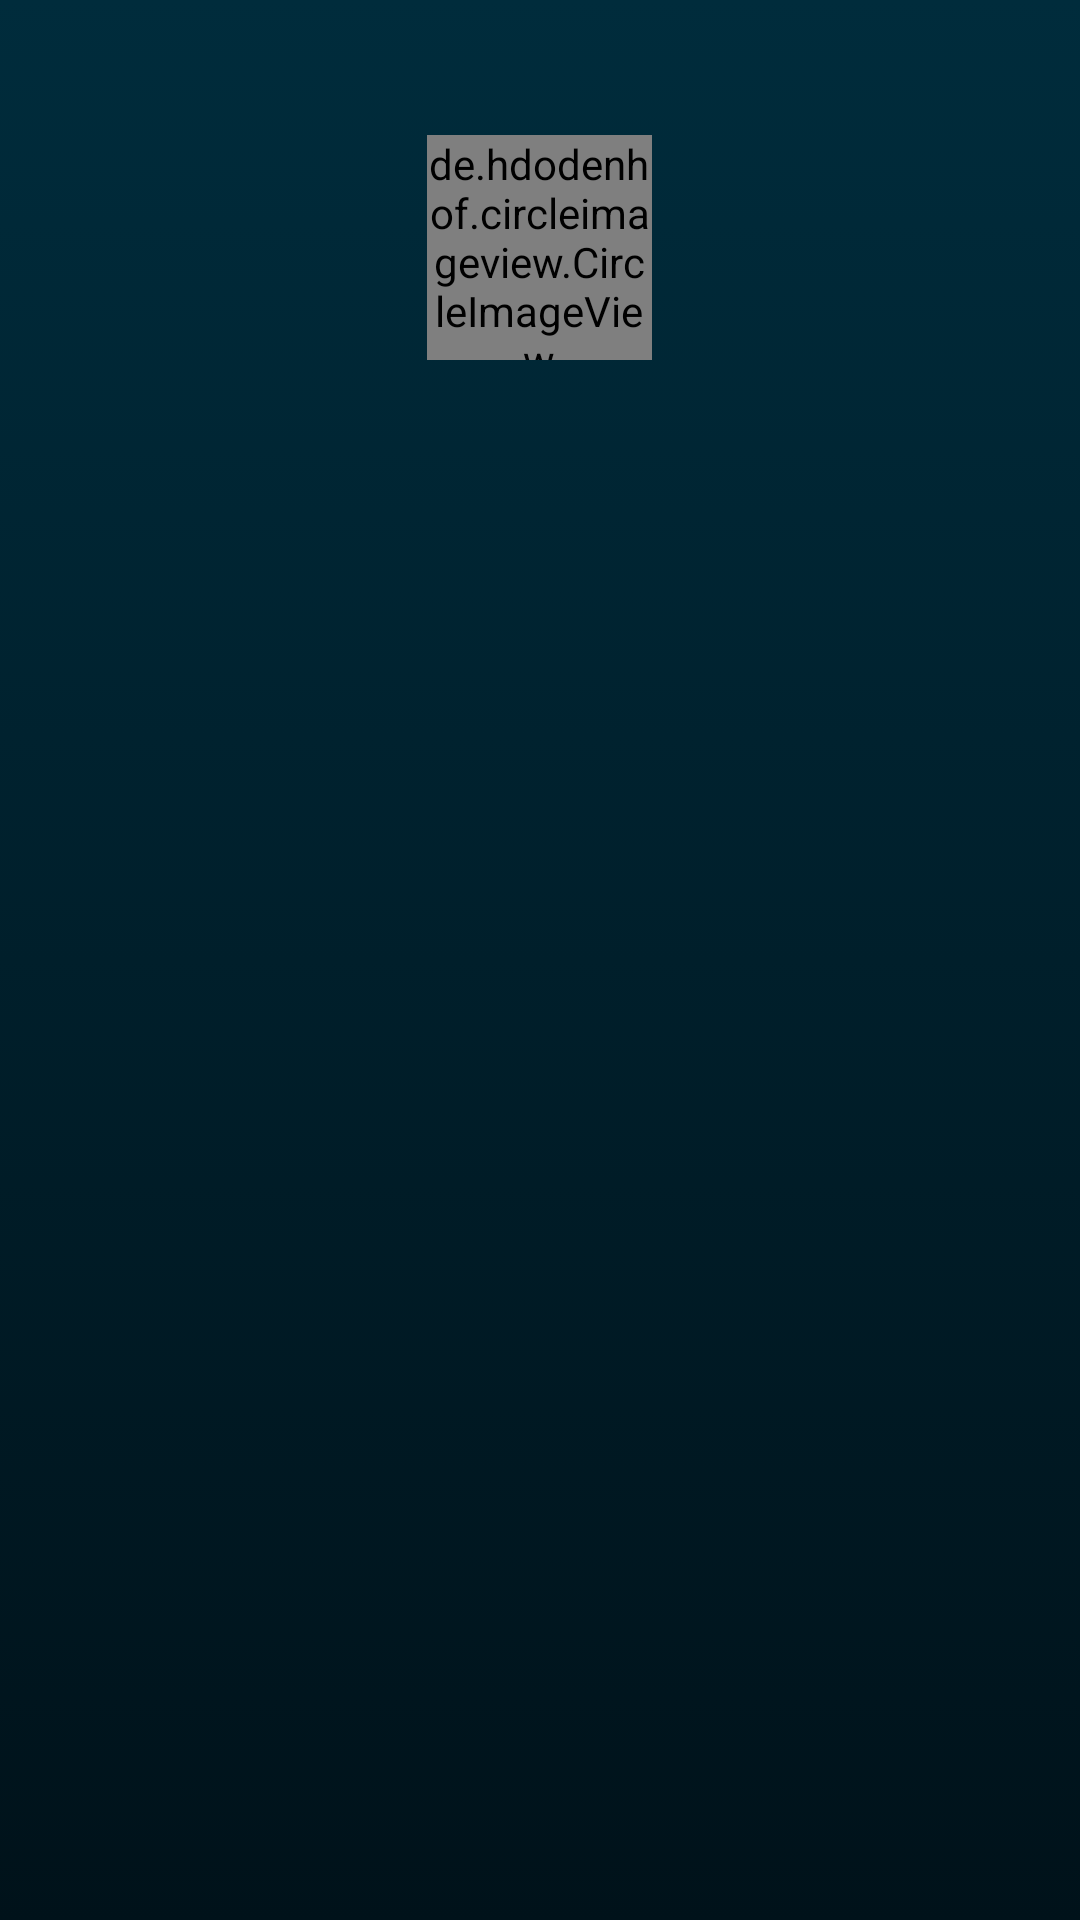

The Android layout XML behind this screen, and the referenced resources:
<!-- AndroidManifest.xml: application theme AppTheme -->
<!-- res/layout/menu_header.xml -->
<?xml version="1.0" encoding="utf-8"?>
<RelativeLayout xmlns:android="http://schemas.android.com/apk/res/android"
    android:id="@+id/menuHeaderXml"
    android:layout_width="match_parent"
    android:layout_height="200dp"
    android:paddingTop="40dp"
    android:background="@drawable/background_gradient">

    <LinearLayout
        android:layout_width="match_parent"
        android:layout_height="wrap_content"
        android:orientation="vertical"
        android:gravity="center">
        <de.hdodenhof.circleimageview.CircleImageView
            xmlns:app="http://schemas.android.com/apk/res-auto"
            android:id="@+id/avatar"
            android:layout_width="75dp"
            android:layout_height="75dp"
            android:layout_marginTop="5dp"
            android:src="@drawable/ic_person_outline_black_24dp"
            app:civ_border_width="1dp"
            app:civ_border_color="@color/colorFontPanel"
            android:layout_centerHorizontal="true"/>

        <TextView
            android:id="@+id/menuUsername"
            android:layout_width="wrap_content"
            android:layout_height="wrap_content"
            android:layout_marginTop="5sp"
            android:textColor="@color/colorBackPanel"
            android:textSize="@dimen/textSizeTitle"/>
        <TextView
            android:id="@+id/it_number"
            android:layout_width="wrap_content"
            android:layout_height="wrap_content"
            android:layout_marginTop="5sp"
            android:textColor="@color/colorBackPanel"
            android:textSize="@dimen/textSizeTitle"
            />
    </LinearLayout>
</RelativeLayout>
<!-- resources referenced by this layout -->
<resources>
  <color name="colorBackPanel">#f4f5f9</color>
  <color name="colorFontPanel">#ffff</color>
  <dimen name="textSizeTitle">15sp</dimen>
  <!-- drawable background_gradient (drawable) -->
  <?xml version="1.0" encoding="utf-8"?>
  <selector xmlns:android="http://schemas.android.com/apk/res/android">
  
      <item>
          <shape>
              <gradient
                  android:angle="-45"
                  android:startColor="#002C3C"
                  android:endColor="#00121A"
                  android:type="linear"
                  android:useLevel="false"
                  ></gradient>
          </shape>
      </item>
  </selector>
  <style name="AppTheme" parent="Theme.AppCompat.Light.NoActionBar">
          
          <item name="colorPrimary">@color/colorPrimary</item>
          <item name="colorAccent">@color/colorAccent</item>
      </style>
  <color name="colorPrimary">#2574c2</color>
  <color name="colorAccent">#07ABA0</color>
</resources>
